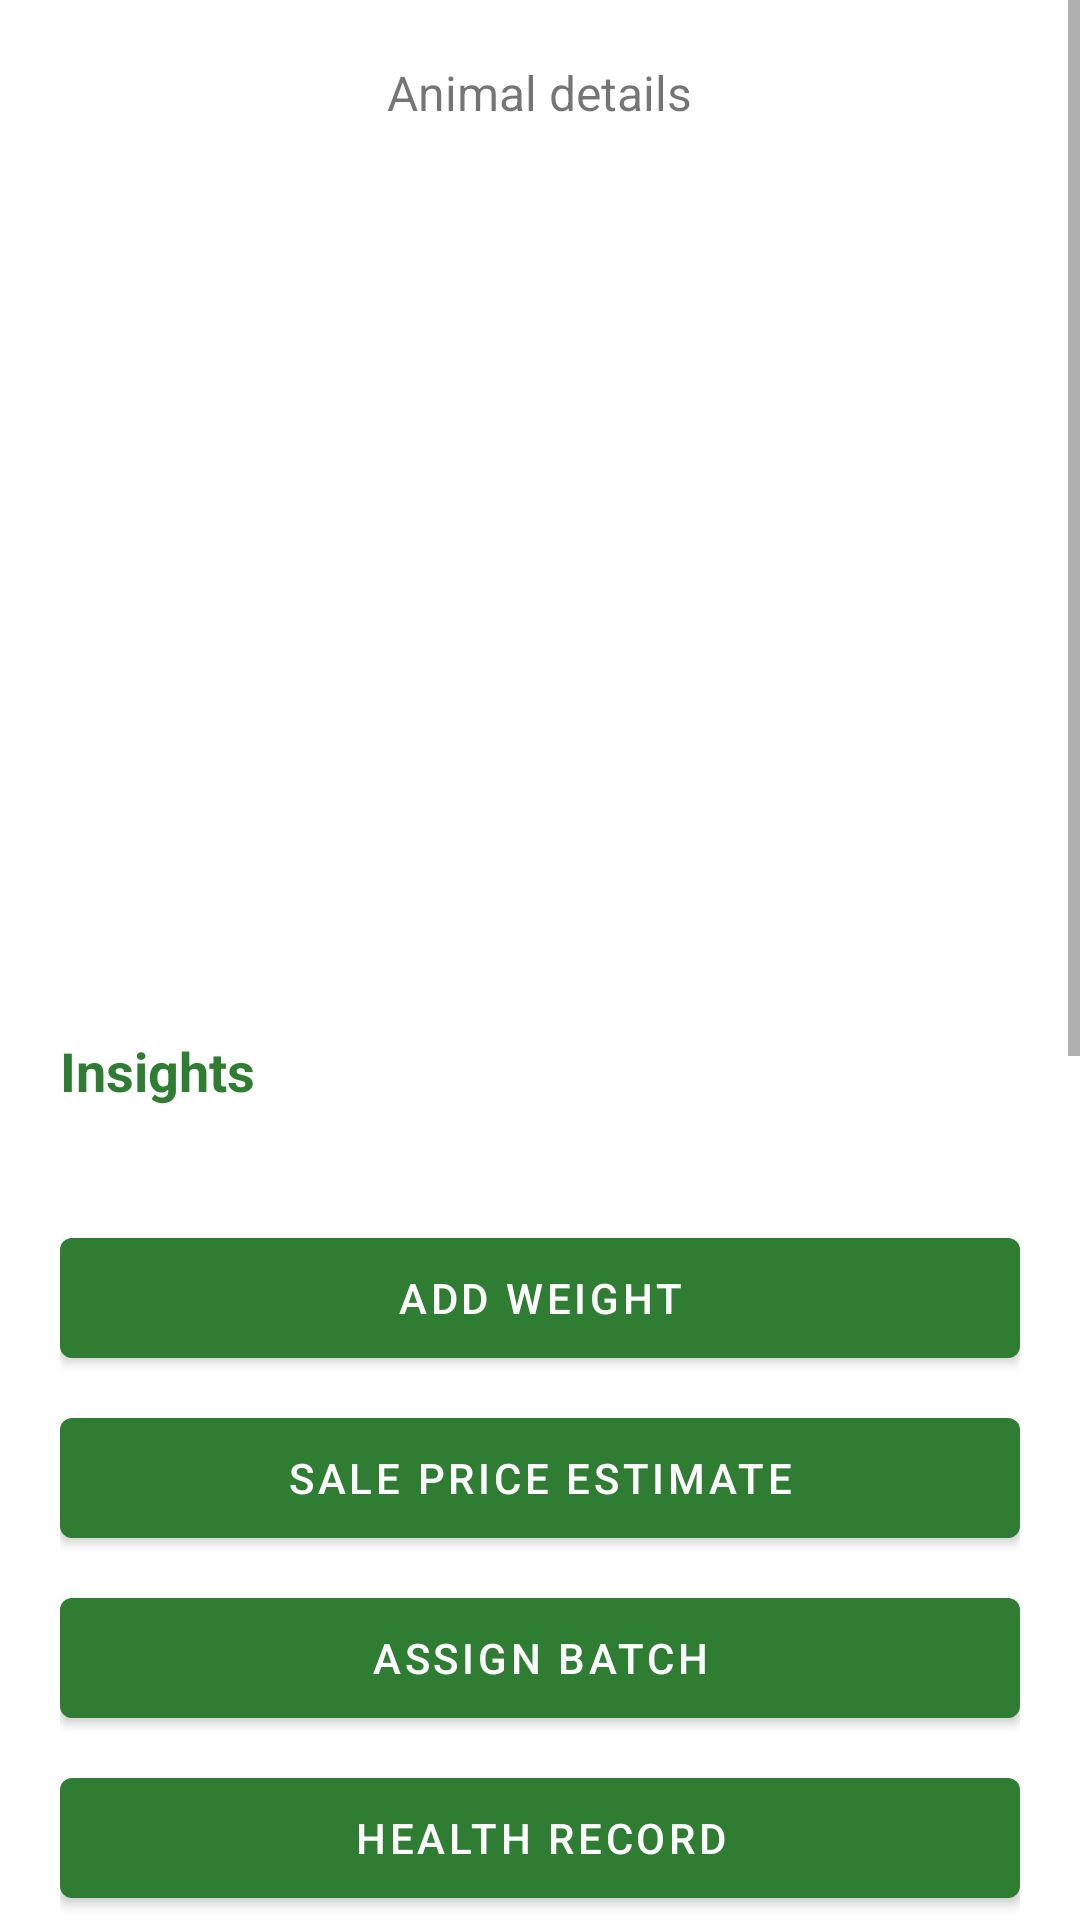

This screen was rendered from an Android layout file. Write that file and the resources it references.
<!-- AndroidManifest.xml: application theme Theme.GaiKhamar -->
<!-- res/layout/activity_animal_detail.xml -->
<?xml version="1.0" encoding="utf-8"?>
<ScrollView xmlns:android="http://schemas.android.com/apk/res/android"
    android:layout_width="match_parent"
    android:layout_height="match_parent">

    <LinearLayout
        android:layout_width="match_parent"
        android:layout_height="wrap_content"
        android:gravity="center_horizontal"
        android:orientation="vertical"
        android:padding="20dp">

        <TextView
            android:layout_width="wrap_content"
            android:layout_height="wrap_content"
            android:text="@string/animal_details"
            android:textSize="16sp" />

        <TextView
            android:id="@+id/tvId"
            android:layout_width="wrap_content"
            android:layout_height="wrap_content"
            android:textColor="@color/green_700"
            android:textSize="28sp"
            android:textStyle="bold" />

        <ImageView
            android:id="@+id/ivQr"
            android:layout_width="200dp"
            android:layout_height="200dp"
            android:layout_marginTop="12dp"
            android:contentDescription="@string/qr_code" />

        <ImageView
            android:id="@+id/ivPhoto"
            android:layout_width="match_parent"
            android:layout_height="200dp"
            android:layout_marginTop="12dp"
            android:contentDescription="@string/photo"
            android:scaleType="centerCrop"
            android:visibility="gone" />

        <TextView
            android:id="@+id/tvDetails"
            android:layout_width="match_parent"
            android:layout_height="wrap_content"
            android:layout_marginTop="16dp"
            android:lineSpacingExtra="6dp"
            android:textSize="16sp" />

        <TextView
            android:id="@+id/tvInsightsTitle"
            android:layout_width="match_parent"
            android:layout_height="wrap_content"
            android:layout_marginTop="16dp"
            android:text="@string/insights"
            android:textColor="@color/green_700"
            android:textSize="18sp"
            android:textStyle="bold" />

        <TextView
            android:id="@+id/tvInsights"
            android:layout_width="match_parent"
            android:layout_height="wrap_content"
            android:layout_marginTop="4dp"
            android:lineSpacingExtra="6dp"
            android:textSize="16sp" />

        <LinearLayout
            android:id="@+id/groupBeefActions"
            android:layout_width="match_parent"
            android:layout_height="wrap_content"
            android:layout_marginTop="12dp"
            android:orientation="vertical">



            <com.google.android.material.button.MaterialButton
                android:id="@+id/btnAddWeight"
                android:layout_width="match_parent"
                android:layout_height="52dp"
                android:text="@string/add_weight" />

            <com.google.android.material.button.MaterialButton
                android:id="@+id/btnSalePrice"
                android:layout_width="match_parent"
                android:layout_height="52dp"
                android:layout_marginTop="8dp"
                android:text="@string/set_sale_price" />

            <com.google.android.material.button.MaterialButton
                android:id="@+id/btnAssignBatch"
                android:layout_width="match_parent"
                android:layout_height="52dp"
                android:layout_marginTop="8dp"
                android:text="@string/assign_batch" />
        </LinearLayout>

        <LinearLayout
            android:id="@+id/groupDairyActions"
            android:layout_width="match_parent"
            android:layout_height="wrap_content"
            android:layout_marginTop="12dp"
            android:orientation="vertical"
            android:visibility="gone">

            <com.google.android.material.button.MaterialButton
                android:id="@+id/btnHeat"
                android:layout_width="match_parent"
                android:layout_height="52dp"
                android:text="@string/record_heat" />

            <com.google.android.material.button.MaterialButton
                android:id="@+id/btnInsemination"
                android:layout_width="match_parent"
                android:layout_height="52dp"
                android:layout_marginTop="8dp"
                android:text="@string/record_insemination" />

            <com.google.android.material.button.MaterialButton
                android:id="@+id/btnPregCheck"
                android:layout_width="match_parent"
                android:layout_height="52dp"
                android:layout_marginTop="8dp"
                android:text="@string/pregnancy_check" />

            <com.google.android.material.button.MaterialButton
                android:id="@+id/btnCalving"
                android:layout_width="match_parent"
                android:layout_height="52dp"
                android:layout_marginTop="8dp"
                android:text="@string/record_calving" />

            <com.google.android.material.button.MaterialButton
                android:id="@+id/btnDryOff"
                style="@style/Widget.MaterialComponents.Button.OutlinedButton"
                android:layout_width="match_parent"
                android:layout_height="52dp"
                android:layout_marginTop="8dp"
                android:text="@string/dry_off" />
        </LinearLayout>

        <LinearLayout
            android:id="@+id/groupCommonActions"
            android:layout_width="match_parent"
            android:layout_height="wrap_content"
            android:layout_marginTop="8dp"
            android:orientation="vertical">

            <com.google.android.material.button.MaterialButton
                android:id="@+id/btnHealthRecord"
                android:layout_width="match_parent"
                android:layout_height="52dp"
                android:text="@string/health_record" />

            <com.google.android.material.button.MaterialButton
                android:id="@+id/btnQuarantine"
                style="@style/Widget.MaterialComponents.Button.OutlinedButton"
                android:layout_width="match_parent"
                android:layout_height="52dp"
                android:layout_marginTop="8dp" />

            <com.google.android.material.button.MaterialButton
                android:id="@+id/btnRecovered"
                style="@style/Widget.MaterialComponents.Button.OutlinedButton"
                android:layout_width="match_parent"
                android:layout_height="52dp"
                android:layout_marginTop="8dp"
                android:text="@string/mark_recovered" />

            <com.google.android.material.button.MaterialButton
                android:id="@+id/btnPhoto"
                style="@style/Widget.MaterialComponents.Button.OutlinedButton"
                android:layout_width="match_parent"
                android:layout_height="52dp"
                android:layout_marginTop="8dp"
                android:text="@string/photo" />

            <com.google.android.material.button.MaterialButton
                android:id="@+id/btnEdit"
                style="@style/Widget.MaterialComponents.Button.OutlinedButton"
                android:layout_width="match_parent"
                android:layout_height="52dp"
                android:layout_marginBottom="8dp"
                android:text="@string/edit_animal" />

            <com.google.android.material.button.MaterialButton
                android:id="@+id/btnDead"
                style="@style/Widget.MaterialComponents.Button.OutlinedButton"
                android:layout_width="match_parent"
                android:layout_height="52dp"
                android:layout_marginTop="8dp"
                android:text="@string/mark_dead" />

            <com.google.android.material.button.MaterialButton
                android:id="@+id/btnSell"
                style="@style/Widget.MaterialComponents.Button.OutlinedButton"
                android:layout_width="match_parent"
                android:layout_height="52dp"
                android:layout_marginTop="8dp"
                android:text="@string/sell_animal" />
        </LinearLayout>

        <TextView
            android:layout_width="match_parent"
            android:layout_height="wrap_content"
            android:layout_marginTop="20dp"
            android:text="@string/history"
            android:textColor="@color/green_700"
            android:textSize="18sp"
            android:textStyle="bold" />

        <TextView
            android:id="@+id/tvHistory"
            android:layout_width="match_parent"
            android:layout_height="wrap_content"
            android:layout_marginTop="4dp"
            android:lineSpacingExtra="6dp"
            android:textSize="15sp" />

        <com.google.android.material.button.MaterialButton
            android:id="@+id/btnBack"
            style="@style/Widget.MaterialComponents.Button.OutlinedButton"
            android:layout_width="match_parent"
            android:layout_height="56dp"
            android:layout_marginTop="20dp"
            android:text="@string/back" />
    </LinearLayout>
</ScrollView>
<!-- resources referenced by this layout -->
<resources>
  <color name="green_700">#2E7D32</color>
  <string name="add_weight">Add weight</string>
  <string name="animal_details">Animal details</string>
  <string name="assign_batch">Assign batch</string>
  <string name="back">Back</string>
  <string name="dry_off">Dry off</string>
  <string name="edit_animal">Edit details</string>
  <string name="health_record">Health record</string>
  <string name="history">History</string>
  <string name="insights">Insights</string>
  <string name="mark_dead">Mark as dead</string>
  <string name="mark_recovered">Mark recovered</string>
  <string name="photo">Photo</string>
  <string name="pregnancy_check">Pregnancy check</string>
  <string name="qr_code">QR code</string>
  <string name="record_calving">Record calving</string>
  <string name="record_heat">Record heat</string>
  <string name="record_insemination">Record insemination</string>
  <string name="sell_animal">Sell animal</string>
  <string name="set_sale_price">Sale price estimate</string>
  <style name="Theme.GaiKhamar" parent="Theme.MaterialComponents.Light.NoActionBar">
          <item name="colorPrimary">@color/green_700</item>
          <item name="colorPrimaryVariant">@color/green_900</item>
          <item name="colorOnPrimary">@color/white</item>
          <item name="colorSecondary">@color/amber_700</item>
          <item name="colorOnSecondary">@color/black</item>
          <item name="android:statusBarColor">@color/green_900</item>
      </style>
  <color name="green_900">#1B5E20</color>
  <color name="white">#FFFFFFFF</color>
  <color name="amber_700">#FFA000</color>
  <color name="black">#FF000000</color>
</resources>
